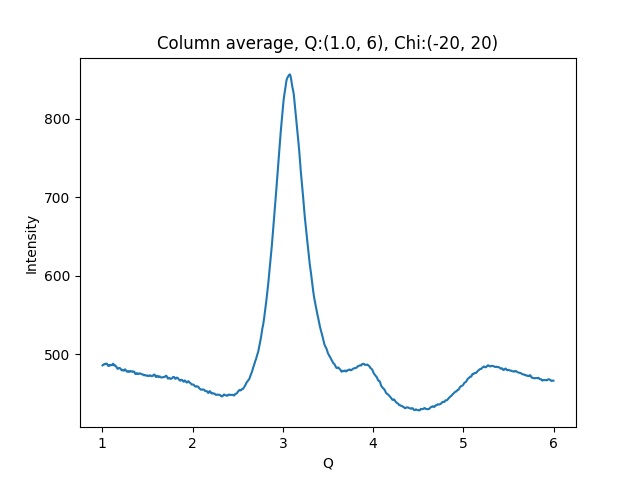

Source data for this figure (header and first rows):
1.002500000715255801e+00, 4.860950622558593750e+02
1.007500001429795677e+00, 4.866458129882812500e+02
1.012500002144335332e+00, 4.867775878906250000e+02
1.017500002858875208e+00, 4.873005981445312500e+02
1.022500003573414862e+00, 4.878583679199218750e+02
1.027500004287954516e+00, 4.874580688476562500e+02
1.032500005002494392e+00, 4.876515808105468750e+02
1.037500005717034268e+00, 4.878310546875000000e+02
1.042500006431573922e+00, 4.883768920898437500e+02
1.047500007146113798e+00, 4.881016845703125000e+02
1.052500007860653453e+00, 4.880751953125000000e+02
1.057500008575193329e+00, 4.868716430664062500e+02
1.062500009289732983e+00, 4.857920837402343750e+02
1.067500010004272637e+00, 4.853249816894531250e+02
1.072500010718812513e+00, 4.858762512207031250e+02
1.077500011433352389e+00, 4.863830261230468750e+02
1.082500012147892043e+00, 4.858703613281250000e+02
1.087500012862431920e+00, 4.861451416015625000e+02
1.092500013576971796e+00, 4.867443847656250000e+02
1.097500014291511228e+00, 4.865415344238281250e+02
1.102500015006051104e+00, 4.862948608398437500e+02
1.107500015720590758e+00, 4.863302307128906250e+02
1.112500016435130634e+00, 4.873440856933593750e+02
1.117500017149670510e+00, 4.881548156738281250e+02
1.122500017864210164e+00, 4.878126831054687500e+02
1.127500018578750041e+00, 4.867370605468750000e+02
1.132500019293289695e+00, 4.858707580566406250e+02
1.137500020007829349e+00, 4.859190979003906250e+02
1.142500020722369225e+00, 4.861007080078125000e+02
1.147500021436909101e+00, 4.852490234375000000e+02
1.152500022151448755e+00, 4.846380004882812500e+02
1.157500022865988631e+00, 4.839696350097656250e+02
1.162500023580528286e+00, 4.828482666015625000e+02
1.167500024295068162e+00, 4.819239501953125000e+02
1.172500025009608038e+00, 4.816143798828125000e+02
1.177500025724147470e+00, 4.820893554687500000e+02
1.182500026438687346e+00, 4.824185180664062500e+02
1.187500027153227222e+00, 4.827764282226562500e+02
1.192500027867766876e+00, 4.826652221679687500e+02
1.197500028582306753e+00, 4.822905578613281250e+02
1.202500029296846407e+00, 4.816519165039062500e+02
1.207500030011386283e+00, 4.810241088867187500e+02
1.212500030725925937e+00, 4.799760742187500000e+02
1.217500031440465591e+00, 4.796748046875000000e+02
1.222500032155005467e+00, 4.801892395019531250e+02
1.227500032869545343e+00, 4.803584899902343750e+02
1.232500033584084997e+00, 4.796980895996093750e+02
1.237500034298624874e+00, 4.792642822265625000e+02
1.242500035013164528e+00, 4.796412963867187500e+02
1.247500035727704182e+00, 4.807833251953125000e+02
1.252500036442244058e+00, 4.810369873046875000e+02
1.257500037156783712e+00, 4.803527221679687500e+02
1.262500037871323588e+00, 4.798006896972656250e+02
1.267500038585863464e+00, 4.789913330078125000e+02
1.272500039300403119e+00, 4.780908813476562500e+02
1.277500040014942995e+00, 4.778900451660156250e+02
1.282500040729482649e+00, 4.783545532226562500e+02
1.287500041444022525e+00, 4.787485656738281250e+02
1.292500042158562179e+00, 4.786253356933593750e+02
1.297500042873101833e+00, 4.777649230957031250e+02
1.302500043587641709e+00, 4.779794616699218750e+02
... 939 more rows
